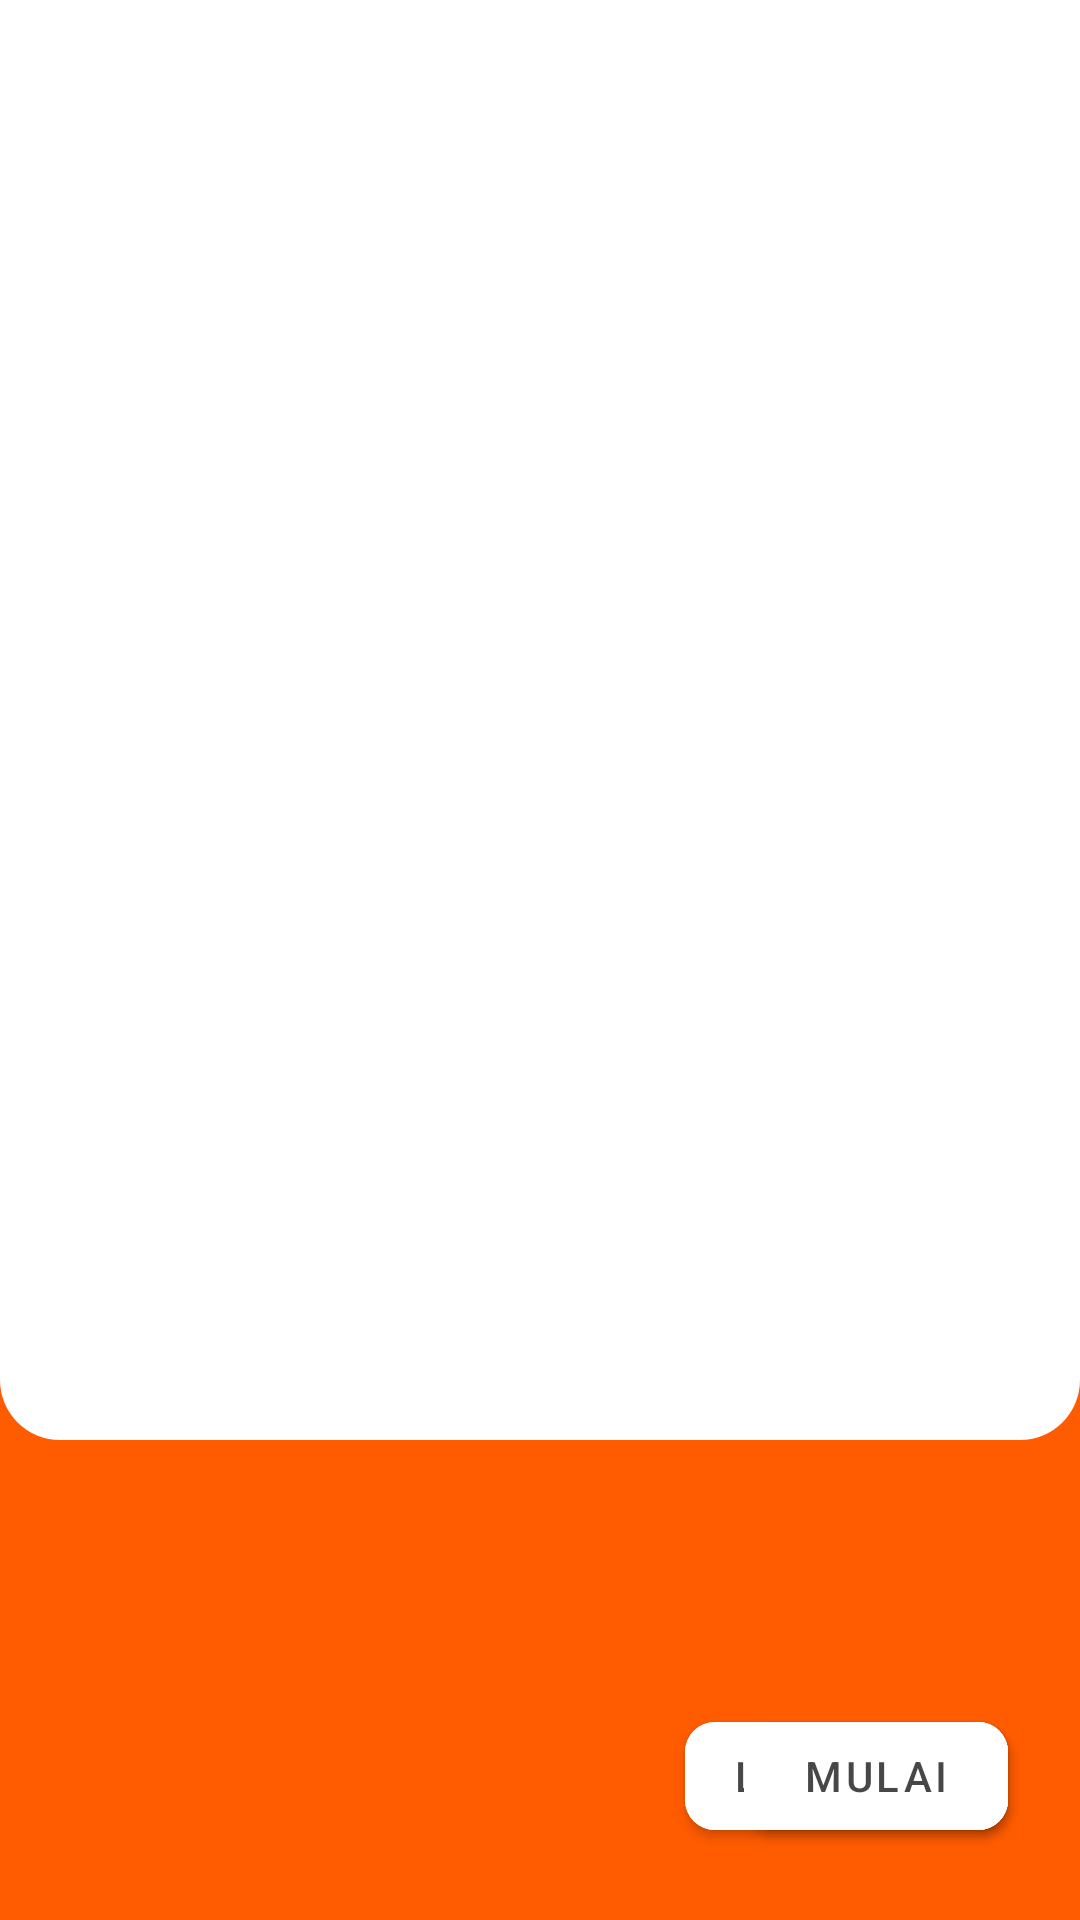

Reconstruct the res/layout file that produces this screen, plus the resources it refers to.
<!-- AndroidManifest.xml: application theme Theme.ResepPedia -->
<!-- res/layout/activity_on_board.xml -->
<?xml version="1.0" encoding="utf-8"?>
<androidx.constraintlayout.widget.ConstraintLayout
    xmlns:android="http://schemas.android.com/apk/res/android"
    xmlns:app="http://schemas.android.com/apk/res-auto"
    xmlns:tools="http://schemas.android.com/tools"
    android:layout_width="match_parent"
    android:layout_height="match_parent"
    android:background="@color/primaryColor">

    <ImageView
        android:layout_width="match_parent"
        android:layout_height="480dp"
        android:src="@drawable/on_boarding_bg"
        app:layout_constraintTop_toTopOf="parent"
        />

    <com.google.android.material.button.MaterialButton
        android:id="@+id/btn_next"
        android:layout_width="wrap_content"
        android:layout_height="wrap_content"
        android:minHeight="48dp"
        android:text="Lewati ->"
        android:textColor="@color/black"
        app:iconTint="@color/white"
        app:iconGravity="end"
        app:cornerRadius="10dp"
        app:layout_constraintBottom_toBottomOf="parent"
        app:layout_constraintEnd_toEndOf="parent"
        android:layout_marginBottom="24dp"
        android:layout_marginEnd="24dp"
        android:backgroundTint="@color/white"/>

    <com.google.android.material.button.MaterialButton
        android:id="@+id/btn_start"
        android:layout_width="wrap_content"
        android:layout_height="wrap_content"
        android:minHeight="48dp"
        android:text="Mulai"
        android:textColor="@color/black"
        app:iconTint="@color/white"
        app:iconGravity="end"
        app:cornerRadius="10dp"
        app:layout_constraintBottom_toBottomOf="parent"
        app:layout_constraintEnd_toEndOf="parent"
        android:layout_marginBottom="24dp"
        android:layout_marginEnd="24dp"
        android:backgroundTint="@color/white"/>

    <androidx.viewpager2.widget.ViewPager2
        android:id="@+id/vp2_onboard"
        android:layout_width="match_parent"
        android:layout_height="match_parent"
        android:elevation="4dp"
        android:layout_marginBottom="88dp" />

    <LinearLayout
        android:id="@+id/lyt_obrd_indctr"
        android:layout_width="120dp"
        android:layout_height="wrap_content"
        android:layout_marginHorizontal="40dp"
        android:elevation="4dp"
        android:gravity="start"
        android:orientation="horizontal"
        android:padding="15dp"
        app:layout_constraintBottom_toBottomOf="parent"
        app:layout_constraintStart_toStartOf="parent"
        android:layout_marginBottom="35dp"
        android:layout_marginStart="24dp"/>


</androidx.constraintlayout.widget.ConstraintLayout>
<!-- resources referenced by this layout -->
<resources>
  <color name="black">#CC1A1919</color>
  <color name="primaryColor">#FF5B00</color>
  <color name="white">#FFFFFFFF</color>
  <!-- drawable on_boarding_bg (drawable) -->
  <?xml version="1.0" encoding="utf-8"?>
  <shape xmlns:android="http://schemas.android.com/apk/res/android"
      android:shape="rectangle">
  
      <solid
          android:color="@color/white"/>
  
      <corners
          android:bottomLeftRadius="20dp"
          android:bottomRightRadius="20dp"/>
  
  </shape>
  <style name="Theme.ResepPedia" parent="Theme.MaterialComponents.DayNight.DarkActionBar">
          
          <item name="colorPrimary">@color/primaryColor</item>
          <item name="colorPrimaryVariant">@color/primaryColor</item>
          <item name="colorOnPrimary">@color/white</item>
          
          <item name="colorSecondary">@color/secondaryColor</item>
          <item name="colorSecondaryVariant">@color/secondaryVariant</item>
          <item name="colorOnSecondary">@color/black</item>
          
          <item name="android:statusBarColor" tools:targetApi="l">?attr/colorPrimaryVariant</item>
          
          <item name="android:textColor">@color/black</item>
      </style>
  <color name="secondaryColor">#03989E</color>
  <color name="secondaryVariant">#05dae1</color>
</resources>
